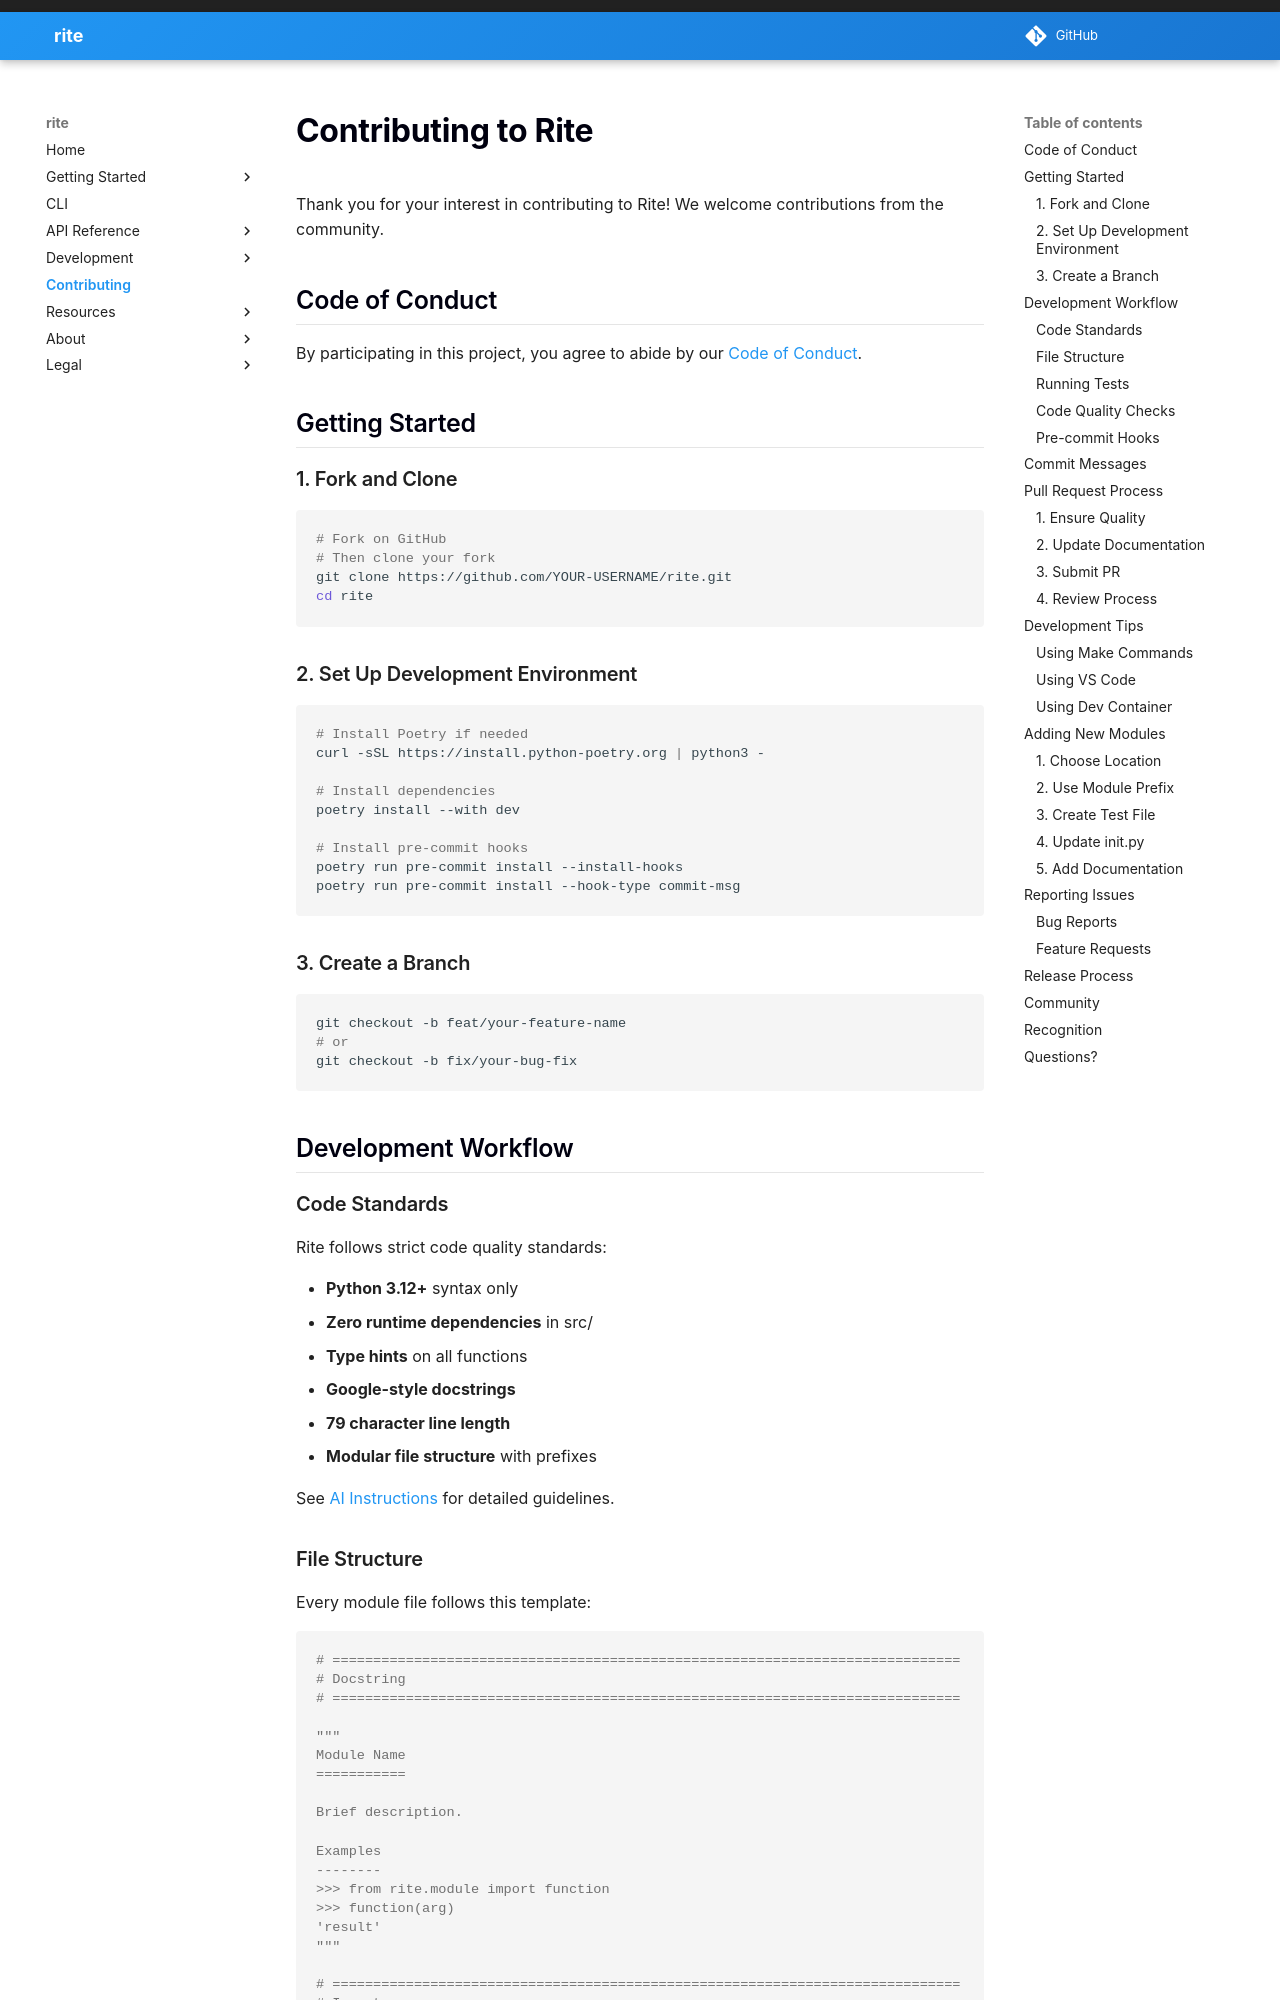

repository: scape-agency/rite · page: contributing/index.html · generator: mkdocs

# Contributing to Rite

Thank you for your interest in contributing to Rite! We welcome contributions from the community.

## Code of Conduct

By participating in this project, you agree to abide by our [Code of Conduct](https://github.com/scape-agency/rite/blob/main/CODE_OF_CONDUCT.md).

## Getting Started

### 1. Fork and Clone

```bash
# Fork on GitHub
# Then clone your fork
git clone https://github.com/YOUR-USERNAME/rite.git
cd rite
```

### 2. Set Up Development Environment

```bash
# Install Poetry if needed
curl -sSL https://install.python-poetry.org | python3 -

# Install dependencies
poetry install --with dev

# Install pre-commit hooks
poetry run pre-commit install --install-hooks
poetry run pre-commit install --hook-type commit-msg
```

### 3. Create a Branch

```bash
git checkout -b feat/your-feature-name
# or
git checkout -b fix/your-bug-fix
```

## Development Workflow

### Code Standards

Rite follows strict code quality standards:

-   **Python 3.12+** syntax only
-   **Zero runtime dependencies** in src/
-   **Type hints** on all functions
-   **Google-style docstrings**
-   **79 character line length**
-   **Modular file structure** with prefixes

See [AI Instructions](development/ai-instructions.md) for detailed guidelines.
